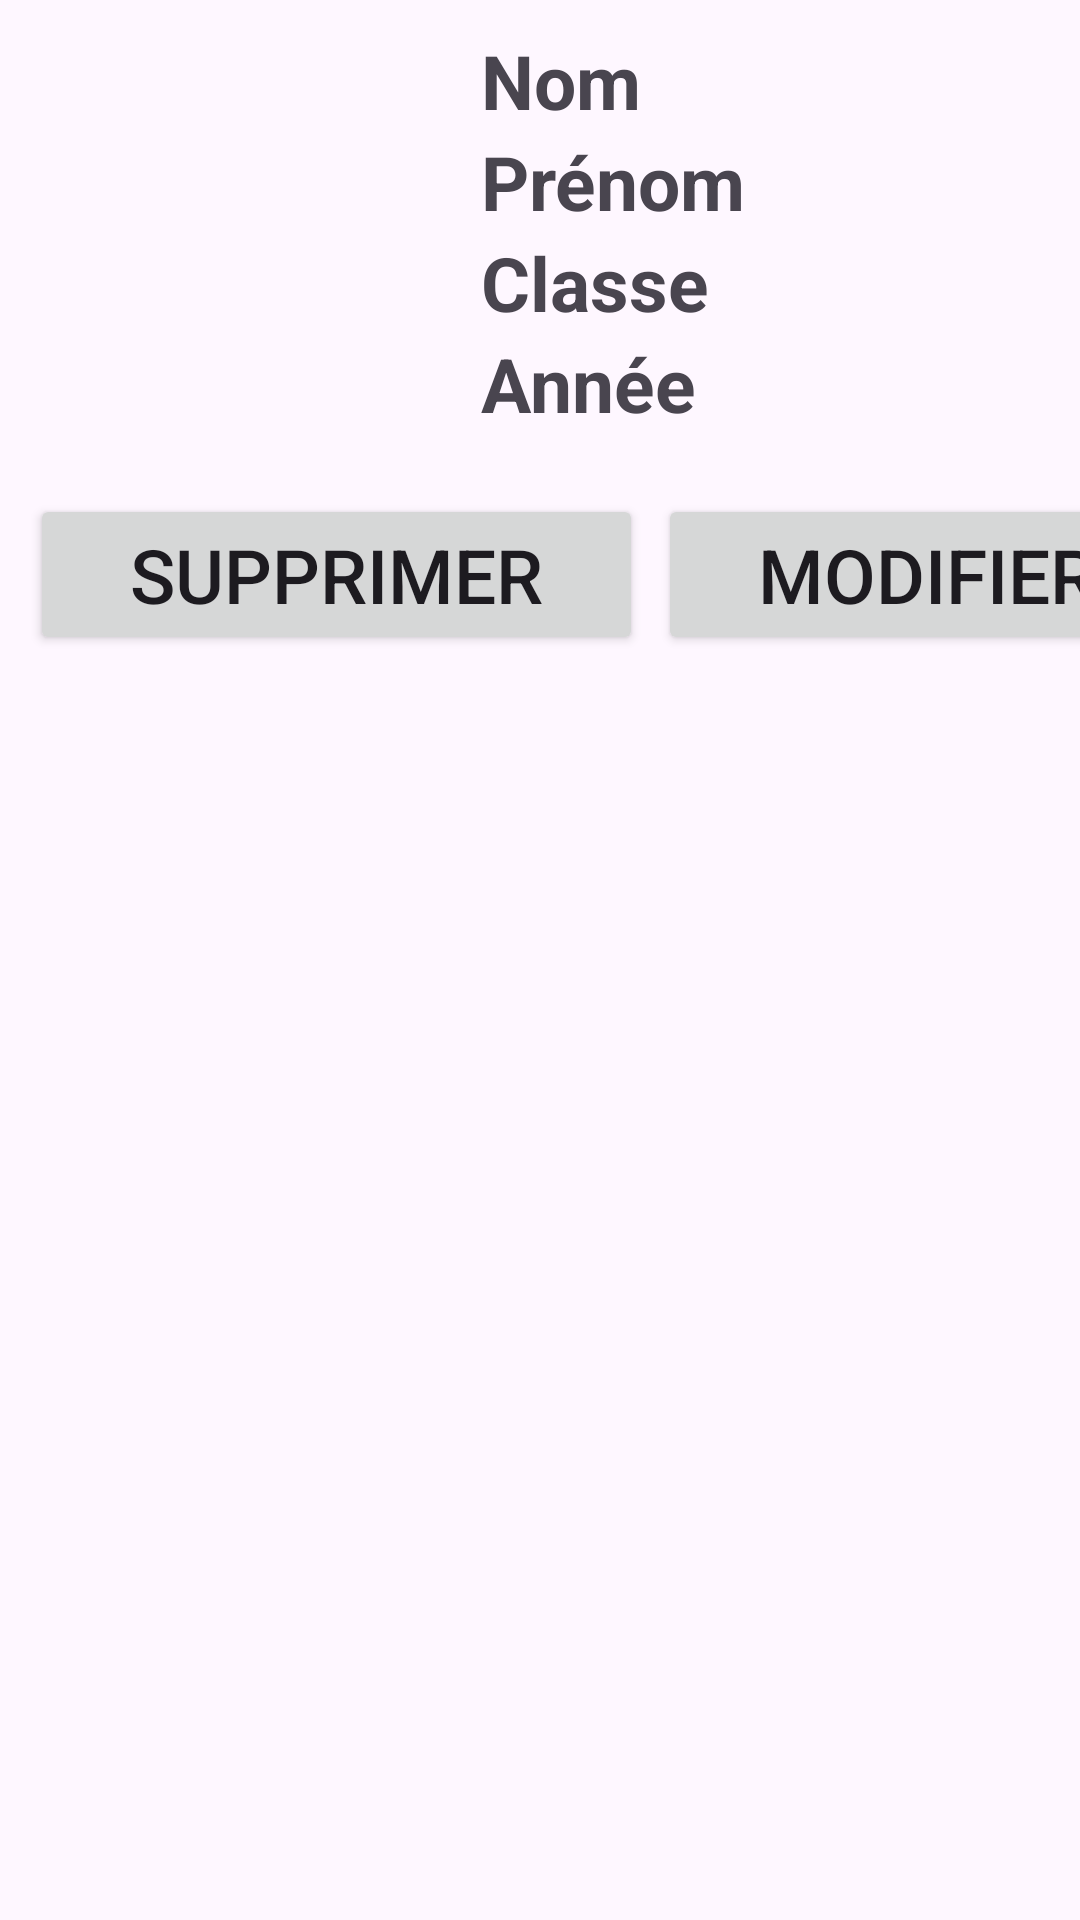

Produce the Android XML layout that renders to this screen, including the resource entries it uses.
<!-- AndroidManifest.xml: application theme Theme.Ikitama_larose_crud_db_interne -->
<!-- res/layout/student_list_item.xml -->
<?xml version="1.0" encoding="utf-8"?>
<androidx.constraintlayout.widget.ConstraintLayout xmlns:android="http://schemas.android.com/apk/res/android"
    xmlns:app="http://schemas.android.com/apk/res-auto"
    xmlns:tools="http://schemas.android.com/tools"
    android:layout_width="match_parent"
    android:layout_height="match_parent">

    <LinearLayout
        android:layout_width="409dp"
        android:layout_height="wrap_content"
        android:orientation="vertical"
        android:padding="10dp"
        tools:layout_editor_absoluteX="1dp"
        tools:layout_editor_absoluteY="1dp">

        <LinearLayout
            android:layout_width="match_parent"
            android:layout_height="wrap_content"
            android:orientation="horizontal">

            <ImageView
                android:id="@+id/imgAvatar"
                android:layout_width="wrap_content"
                android:layout_height="wrap_content"
                android:layout_weight="1"
                app:srcCompat="@drawable/student" />

            <LinearLayout
                android:layout_width="wrap_content"
                android:layout_height="wrap_content"
                android:layout_weight="1"
                android:orientation="vertical">

                <TextView
                    android:id="@+id/tvName"
                    android:layout_width="match_parent"
                    android:layout_height="wrap_content"
                    android:text="Nom"
                    android:textSize="25sp"
                    android:textStyle="bold" />

                <TextView
                    android:id="@+id/tvFirstname"
                    android:layout_width="match_parent"
                    android:layout_height="wrap_content"
                    android:text="Prénom"
                    android:textSize="25sp"
                    android:textStyle="bold" />

                <TextView
                    android:id="@+id/tvClassroom"
                    android:layout_width="match_parent"
                    android:layout_height="wrap_content"
                    android:text="Classe"
                    android:textSize="25sp"
                    android:textStyle="bold" />

                <TextView
                    android:id="@+id/tvYear"
                    android:layout_width="match_parent"
                    android:layout_height="wrap_content"
                    android:text="Année"
                    android:textSize="25sp"
                    android:textStyle="bold" />
            </LinearLayout>
        </LinearLayout>

        <LinearLayout
            android:layout_width="match_parent"
            android:layout_height="match_parent"
            android:layout_marginTop="20dp"
            android:orientation="horizontal">

            <Button
                android:id="@+id/btnDelete"
                android:layout_width="wrap_content"
                android:layout_height="wrap_content"
                android:layout_marginRight="5dp"
                android:layout_weight="1"
                android:padding="10dp"
                android:text="Supprimer"
                android:textSize="25sp" />

            <Button
                android:id="@+id/btnEdit"
                android:layout_width="wrap_content"
                android:layout_height="wrap_content"
                android:layout_weight="1"
                android:padding="10dp"
                android:text="Modifier"
                android:textSize="25sp" />

        </LinearLayout>

    </LinearLayout>
</androidx.constraintlayout.widget.ConstraintLayout>
<!-- resources referenced by this layout -->
<resources>
  <style name="Theme.Ikitama_larose_crud_db_interne" parent="Base.Theme.Ikitama_larose_crud_db_interne" />
  <style name="Base.Theme.Ikitama_larose_crud_db_interne" parent="Theme.Material3.DayNight.NoActionBar">
          
          
      </style>
</resources>
